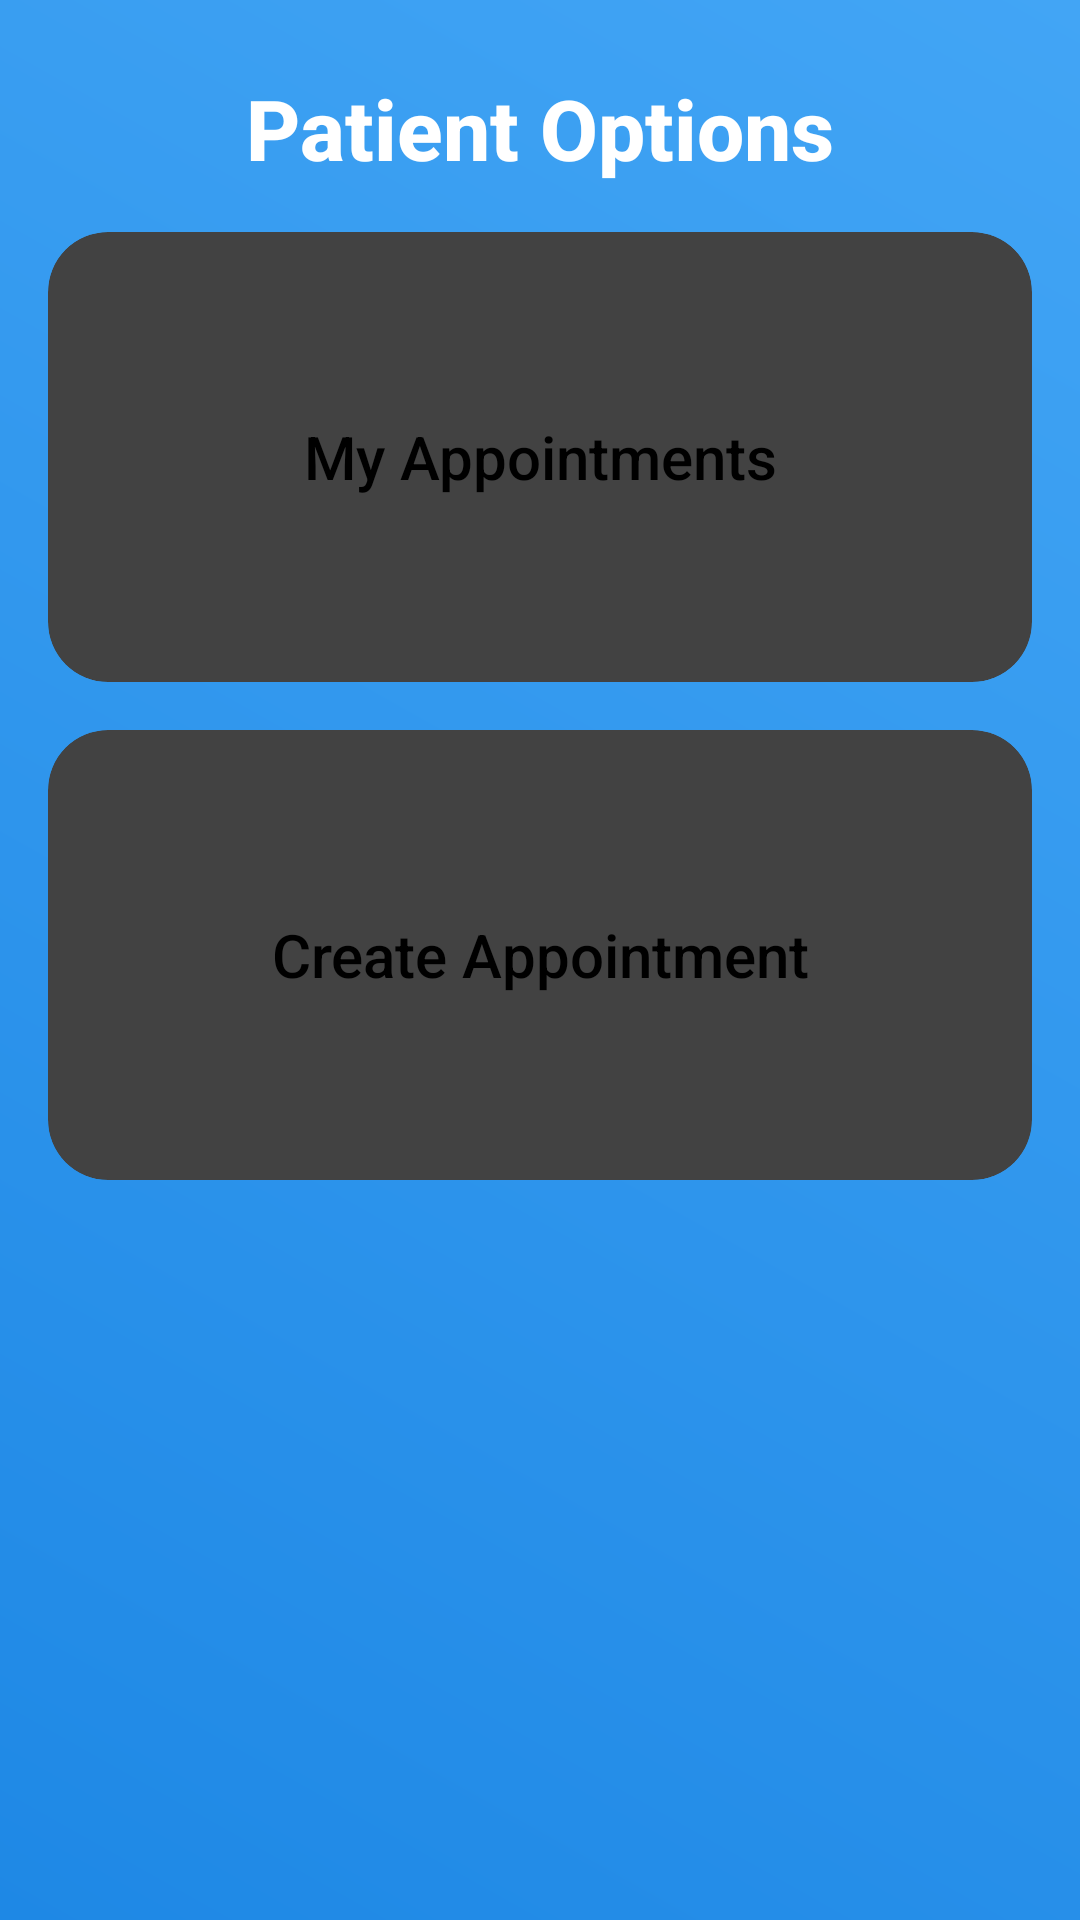

Here is an Android app screen rendered from its layout file. Give the layout XML and the strings, colors and styles it references.
<!-- AndroidManifest.xml: application theme Theme.MyApplication -->
<!-- res/layout/activity_patient_selection.xml -->
<?xml version="1.0" encoding="utf-8"?>
<androidx.constraintlayout.widget.ConstraintLayout
    xmlns:android="http://schemas.android.com/apk/res/android"
    xmlns:app="http://schemas.android.com/apk/res-auto"
    xmlns:tools="http://schemas.android.com/tools"
    android:layout_width="match_parent"
    android:layout_height="match_parent"
    android:background="@drawable/background_gradient"
    tools:context=".ui.activities.PatientSelectionActivity">

    
    <TextView
        android:id="@+id/text_patient_selection_title"
        android:layout_width="wrap_content"
        android:layout_height="wrap_content"
        android:text="Patient Options"
        android:textSize="28sp"
        android:textStyle="bold"
        android:fontFamily="sans-serif-medium"
        android:textColor="@color/white"
        app:layout_constraintTop_toTopOf="parent"
        app:layout_constraintStart_toStartOf="parent"
        app:layout_constraintEnd_toEndOf="parent"
        android:layout_marginTop="24dp" />

    
    <androidx.cardview.widget.CardView
        android:id="@+id/card_my_appointments"
        android:layout_width="0dp"
        android:layout_height="150dp"
        android:layout_margin="16dp"
        app:cardCornerRadius="20dp"
        app:cardElevation="12dp"
        android:clickable="true"
        android:focusable="true"
        app:layout_constraintTop_toBottomOf="@id/text_patient_selection_title"
        app:layout_constraintStart_toStartOf="parent"
        app:layout_constraintEnd_toEndOf="parent"
        app:layout_constraintBottom_toTopOf="@+id/card_create_appointment"
        android:layout_marginBottom="16dp">

        <TextView
            android:id="@+id/text_my_appointments"
            android:layout_width="match_parent"
            android:layout_height="match_parent"
            android:gravity="center"
            android:text="My Appointments"
            android:textSize="20sp"
            android:fontFamily="sans-serif-medium" />
    </androidx.cardview.widget.CardView>

    
    <androidx.cardview.widget.CardView
        android:id="@+id/card_create_appointment"
        android:layout_width="0dp"
        android:layout_height="150dp"
        android:layout_margin="16dp"
        app:cardCornerRadius="20dp"
        app:cardElevation="12dp"
        android:clickable="true"
        android:focusable="true"
        app:layout_constraintStart_toStartOf="parent"
        app:layout_constraintEnd_toEndOf="parent"
        app:layout_constraintTop_toBottomOf="@+id/card_my_appointments">

        <TextView
            android:id="@+id/text_create_appointment"
            android:layout_width="match_parent"
            android:layout_height="match_parent"
            android:gravity="center"
            android:text="Create Appointment"
            android:textSize="20sp"
            android:fontFamily="sans-serif-medium" />
    </androidx.cardview.widget.CardView>

    
    <ProgressBar
        android:id="@+id/progressBar"
        style="?android:attr/progressBarStyle"
        android:layout_width="wrap_content"
        android:layout_height="wrap_content"
        android:visibility="gone"
        android:elevation="16dp"
        app:layout_constraintTop_toTopOf="parent"
        app:layout_constraintBottom_toBottomOf="parent"
        app:layout_constraintStart_toStartOf="parent"
        app:layout_constraintEnd_toEndOf="parent" />

</androidx.constraintlayout.widget.ConstraintLayout>
<!-- resources referenced by this layout -->
<resources>
  <color name="white">#FFFFFF</color>
  <!-- drawable background_gradient (drawable) -->
  <?xml version="1.0" encoding="utf-8"?>
  <layer-list xmlns:android="http://schemas.android.com/apk/res/android">
      <item>
          <shape android:shape="rectangle">
              <gradient
                  android:angle="45"
                  android:startColor="#1E88E5"
                  android:endColor="#42A5F5"
                  android:type="linear" />
          </shape>
      </item>
  </layer-list>
</resources>
